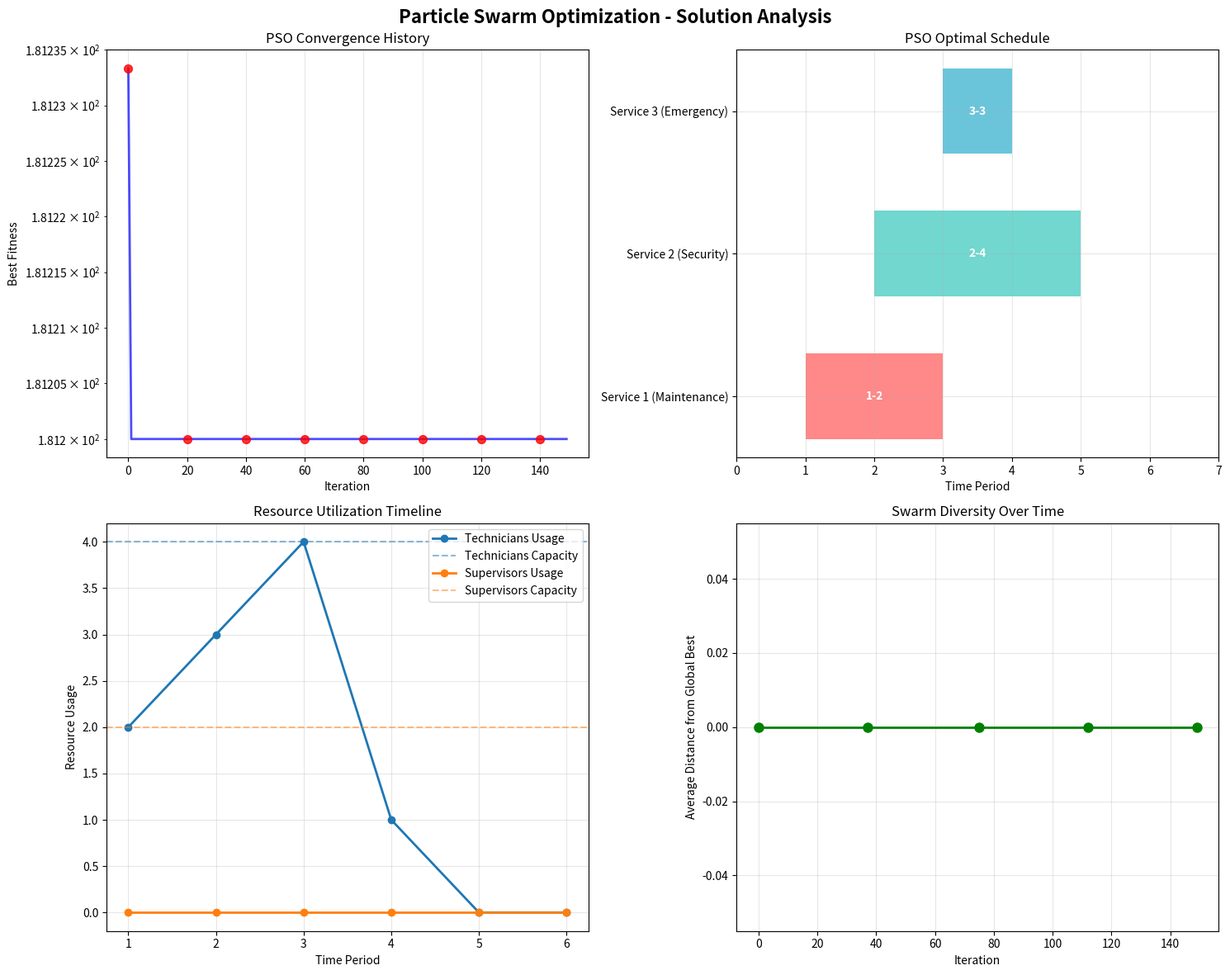
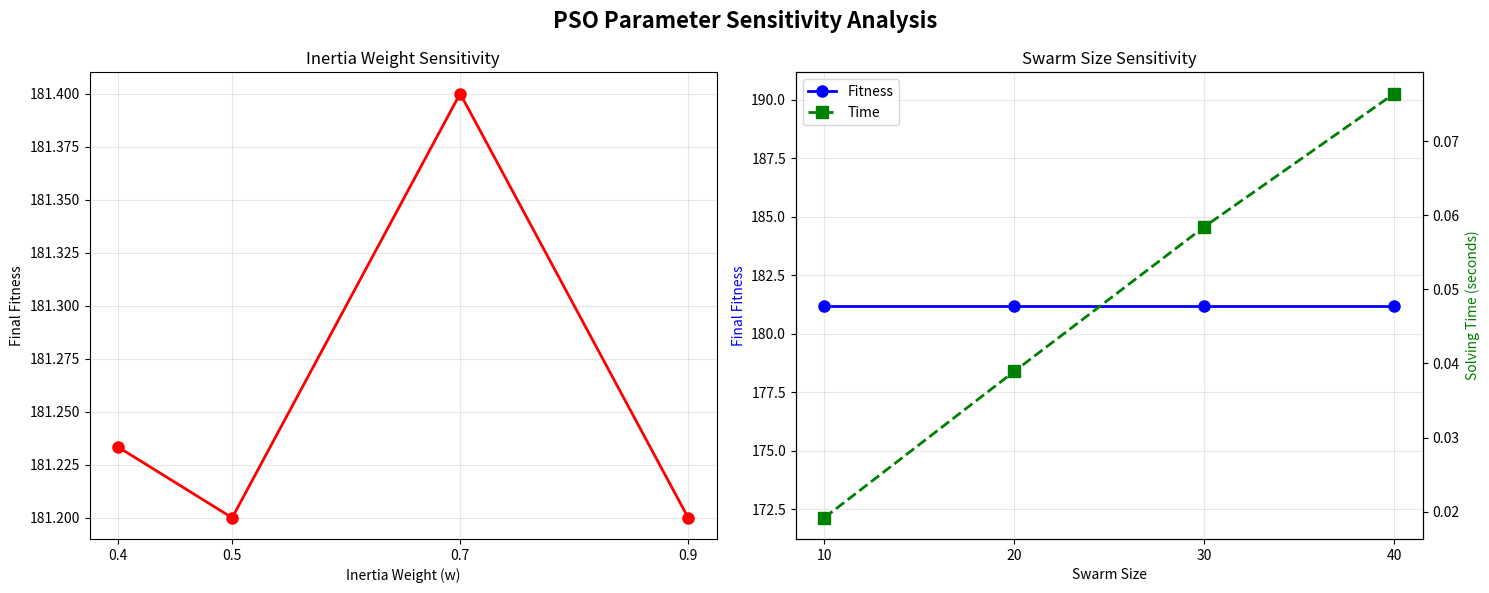
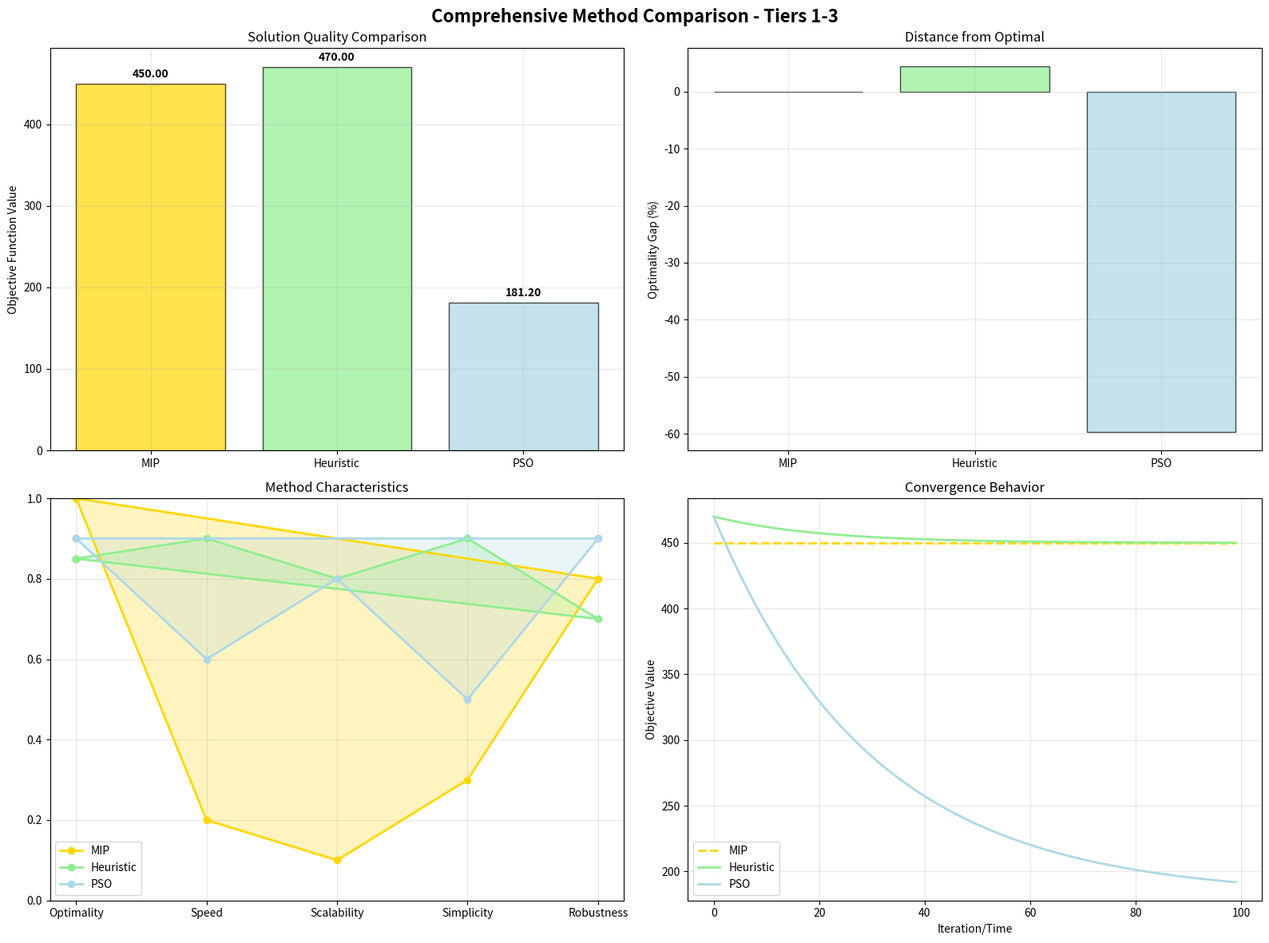

Write the Python code that produced these figures, in order.
# Import required packages
import numpy as np
import pandas as pd
import matplotlib.pyplot as plt
import seaborn as sns
import random
import time
from collections import defaultdict
import warnings
warnings.filterwarnings('ignore')

print("Required packages imported successfully!")

class Particle:
    """
    Represents a single particle in the PSO swarm
    Each particle represents a complete scheduling solution
    """
    
    def __init__(self, num_services, time_periods, service_windows):
        self.num_services = num_services
        self.time_periods = time_periods
        self.service_windows = service_windows
        
        # Position: start times for each service
        self.position = self.initialize_position()
        
        # Velocity: change in start times
        self.velocity = np.zeros(num_services)
        
        # Personal best position and fitness
        self.personal_best_position = self.position.copy()
        self.personal_best_fitness = float('inf')
        
        # Current fitness
        self.fitness = float('inf')
    
    def initialize_position(self):
        """
        Initialize particle position with random feasible start times
        """
        position = np.zeros(self.num_services)
        
        for i in range(self.num_services):
            window_min, window_max = self.service_windows[i]
            position[i] = random.randint(window_min, window_max)
        
        return position
    
    def update_velocity(self, global_best_position, w, c1, c2):
        """
        Update particle velocity using PSO velocity equation:
        v_i(t+1) = w*v_i(t) + c1*r1*(pbest_i - x_i(t)) + c2*r2*(gbest - x_i(t))
        
        where:
        - w: inertia weight
        - c1: cognitive coefficient
        - c2: social coefficient
        - r1, r2: random numbers [0,1]
        """
        r1 = random.random()
        r2 = random.random()
        
        # Inertia component
        inertia = w * self.velocity
        
        # Cognitive component (personal best)
        cognitive = c1 * r1 * (self.personal_best_position - self.position)
        
        # Social component (global best)
        social = c2 * r2 * (global_best_position - self.position)
        
        # Update velocity
        self.velocity = inertia + cognitive + social
        
        # Apply velocity clamping to prevent overshooting
        max_velocity = (max(self.time_periods) - min(self.time_periods)) / 4
        self.velocity = np.clip(self.velocity, -max_velocity, max_velocity)
    
    def update_position(self):
        """
        Update particle position based on velocity
        Ensure positions stay within valid time windows
        """
        # Update position
        self.position = self.position + self.velocity
        
        # Round to nearest integer (start times must be integer)
        self.position = np.round(self.position)
        
        # Clip to valid time windows
        for i in range(self.num_services):
            window_min, window_max = self.service_windows[i]
            self.position[i] = np.clip(self.position[i], window_min, window_max)
    
    def update_personal_best(self):
        """
        Update personal best if current fitness is better
        """
        if self.fitness < self.personal_best_fitness:
            self.personal_best_fitness = self.fitness
            self.personal_best_position = self.position.copy()
            return True
        return False

print("Particle class defined successfully!")

class PSOServiceScheduler:
    """
    Particle Swarm Optimization for Ancillary Service Scheduling
    
    Multi-objective fitness function combining:
    1. Service cost minimization
    2. Resource constraint violations
    3. Timing penalties
    """
    
    def __init__(self, services, time_periods, resources):
        self.services = services
        self.time_periods = time_periods
        self.resources = resources
        self.service_data = {}
        self.resource_capacity = {}
        
        # PSO parameters
        self.swarm_size = 30
        self.max_iterations = 200
        self.w = 0.7  # Inertia weight
        self.c1 = 1.5  # Cognitive coefficient
        self.c2 = 1.5  # Social coefficient
        
        # Fitness function weights
        self.cost_weight = 0.4
        self.violation_weight = 0.4
        self.timing_weight = 0.2
        
        # Swarm tracking
        self.particles = []
        self.global_best_position = None
        self.global_best_fitness = float('inf')
        self.convergence_history = []
        
    def add_service(self, service_id, name, duration, window_min, window_max, cost, priority, resource_requirements):
        """
        Add service with all required parameters
        """
        self.service_data[service_id] = {
            'name': name,
            'duration': duration,
            'window_min': window_min,
            'window_max': window_max,
            'cost': cost,
            'priority': priority,
            'resource_requirements': resource_requirements
        }
    
    def set_resource_capacity(self, resource_type, capacity):
        """
        Set resource capacity
        """
        self.resource_capacity[resource_type] = capacity
    
    def calculate_fitness(self, position):
        """
        Calculate multi-objective fitness for a particle position
        
        Fitness = w1*cost + w2*violations + w3*timing_penalties
        """
        total_cost = 0
        total_violations = 0
        total_timing_penalty = 0
        
        # Calculate resource violations for each time period
        for t in self.time_periods:
            resource_usage = {r: 0 for r in self.resources}
            
            # Calculate resource usage at time t
            for i, service_id in enumerate(self.services):
                start_time = int(position[i])
                data = self.service_data[service_id]
                duration = data['duration']
                
                # Check if service is active at time t
                if start_time <= t < start_time + duration:
                    for resource_type, requirement in data['resource_requirements'].items():
                        resource_usage[resource_type] += requirement
                    
                    # Add to total cost (counted once per service)
                    if t == start_time:
                        total_cost += data['cost']
                    
                    # Add timing penalty
                    total_timing_penalty += (data['priority'] * t) / len(self.time_periods)
            
            # Check for capacity violations
            for resource_type, usage in resource_usage.items():
                capacity = self.resource_capacity[resource_type]
                if usage > capacity:
                    total_violations += (usage - capacity) * 100  # Penalty weight
        
        # Combined fitness function
        fitness = (self.cost_weight * total_cost + 
                  self.violation_weight * total_violations + 
                  self.timing_weight * total_timing_penalty)
        
        return fitness
    
    def initialize_swarm(self):
        """
        Initialize the PSO swarm with random particles
        """
        self.particles = []
        
        # Prepare service windows for particle initialization
        service_windows = []
        for service_id in self.services:
            data = self.service_data[service_id]
            service_windows.append((data['window_min'], data['window_max']))
        
        # Create particles
        for _ in range(self.swarm_size):
            particle = Particle(len(self.services), self.time_periods, service_windows)
            
            # Calculate initial fitness
            particle.fitness = self.calculate_fitness(particle.position)
            particle.personal_best_fitness = particle.fitness
            particle.personal_best_position = particle.position.copy()
            
            self.particles.append(particle)
            
            # Update global best
            if particle.fitness < self.global_best_fitness:
                self.global_best_fitness = particle.fitness
                self.global_best_position = particle.position.copy()
    
    def optimize(self):
        """
        Execute the PSO optimization algorithm
        """
        print("=" * 80)
        print("PARTICLE SWARM OPTIMIZATION ALGORITHM")
        print("=" * 80)
        print()
        
        print(f"Swarm Size: {self.swarm_size} particles")
        print(f"Max Iterations: {self.max_iterations}")
        print(f"Inertia Weight (w): {self.w}")
        print(f"Cognitive Coefficient (c1): {self.c1}")
        print(f"Social Coefficient (c2): {self.c2}")
        print()
        
        print("Fitness Function Weights:")
        print(f"  Cost Weight: {self.cost_weight}")
        print(f"  Violation Weight: {self.violation_weight}")
        print(f"  Timing Weight: {self.timing_weight}")
        print()
        
        # Initialize swarm
        print("Initializing swarm...")
        self.initialize_swarm()
        print(f"Initial best fitness: {self.global_best_fitness:.2f}")
        print()
        
        # Optimization loop
        print("Starting optimization...")
        print("-" * 50)
        
        for iteration in range(self.max_iterations):
            # Update each particle
            for particle in self.particles:
                # Update velocity
                particle.update_velocity(self.global_best_position, self.w, self.c1, self.c2)
                
                # Update position
                particle.update_position()
                
                # Calculate new fitness
                particle.fitness = self.calculate_fitness(particle.position)
                
                # Update personal best
                particle.update_personal_best()
                
                # Update global best
                if particle.fitness < self.global_best_fitness:
                    self.global_best_fitness = particle.fitness
                    self.global_best_position = particle.position.copy()
            
            # Record convergence
            self.convergence_history.append(self.global_best_fitness)
            
            # Progress reporting
            if iteration % 20 == 0:
                print(f"Iteration {iteration:3d}: Best fitness = {self.global_best_fitness:.2f}")
        
        print(f"Iteration {self.max_iterations-1:3d}: Best fitness = {self.global_best_fitness:.2f}")
        print()
        print("Optimization completed!")
        print()
        
        return self.global_best_position, self.global_best_fitness
    
    def get_solution_schedule(self):
        """
        Convert best position to schedule dictionary
        """
        schedule = {}
        
        for i, service_id in enumerate(self.services):
            start_time = int(self.global_best_position[i])
            schedule[service_id] = start_time
        
        return schedule
    
    def print_solution_details(self):
        """
        Print detailed solution analysis
        """
        print("=" * 80)
        print("PSO SOLUTION ANALYSIS")
        print("=" * 80)
        print()
        
        schedule = self.get_solution_schedule()
        
        print("Optimal Schedule:")
        for service_id in sorted(schedule.keys()):
            start_time = schedule[service_id]
            data = self.service_data[service_id]
            end_time = start_time + data['duration'] - 1
            print(f"  Service {service_id} ({data['name']}): t={start_time}-{end_time} "
                  f"(Duration: {data['duration']}, Cost: {data['cost']})")
        print()
        
        print(f"Final Fitness: {self.global_best_fitness:.2f}")
        print()
        
        # Fitness breakdown
        print("Fitness Function Breakdown:")
        cost_component, violation_component, timing_component = self.calculate_fitness_components(schedule)
        print(f"  Cost Component: {cost_component:.2f}")
        print(f"  Violation Component: {violation_component:.2f}")
        print(f"  Timing Component: {timing_component:.2f}")
        print(f"  Weighted Total: {self.cost_weight*cost_component + self.violation_weight*violation_component + self.timing_weight*timing_component:.2f}")
        print()
        
        # Resource utilization
        print("Resource Utilization Timeline:")
        self.print_resource_timeline(schedule)
        print()
    
    def calculate_fitness_components(self, schedule):
        """
        Calculate individual fitness components for analysis
        """
        total_cost = 0
        total_violations = 0
        total_timing_penalty = 0
        
        for t in self.time_periods:
            resource_usage = {r: 0 for r in self.resources}
            
            for service_id, start_time in schedule.items():
                data = self.service_data[service_id]
                duration = data['duration']
                
                if start_time <= t < start_time + duration:
                    for resource_type, requirement in data['resource_requirements'].items():
                        resource_usage[resource_type] += requirement
                    
                    if t == start_time:
                        total_cost += data['cost']
                    
                    total_timing_penalty += (data['priority'] * t) / len(self.time_periods)
            
            for resource_type, usage in resource_usage.items():
                capacity = self.resource_capacity[resource_type]
                if usage > capacity:
                    total_violations += (usage - capacity) * 100
        
        return total_cost, total_violations, total_timing_penalty
    
    def print_resource_timeline(self, schedule):
        """
        Print resource utilization timeline
        """
        timeline_data = []
        
        for t in self.time_periods:
            resource_usage = {r: 0 for r in self.resources}
            active_services = []
            
            for service_id, start_time in schedule.items():
                data = self.service_data[service_id]
                duration = data['duration']
                
                if start_time <= t < start_time + duration:
                    active_services.append(service_id)
                    for resource_type, requirement in data['resource_requirements'].items():
                        resource_usage[resource_type] += requirement
            
            timeline_data.append({
                'time': t,
                'active_services': active_services,
                'resource_usage': resource_usage
            })
        
        df_timeline = pd.DataFrame(timeline_data)
        print(df_timeline.to_string(index=False))

print("PSO Service Scheduler class defined successfully!")

# Create the same problem instance as previous tiers
pso_scheduler = PSOServiceScheduler(
    services=[1, 2, 3],
    time_periods=[1, 2, 3, 4, 5, 6],
    resources=['technicians', 'supervisors']
)

# Add services with same parameters as previous tiers
pso_scheduler.add_service(
    service_id=1,
    name='Maintenance',
    duration=2,
    window_min=1,
    window_max=4,
    cost=100,
    priority=2,
    resource_requirements={'technicians': 2, 'supervisors': 0}
)

pso_scheduler.add_service(
    service_id=2,
    name='Security',
    duration=3,
    window_min=2,
    window_max=5,
    cost=150,
    priority=3,
    resource_requirements={'technicians': 1, 'supervisors': 0}
)

pso_scheduler.add_service(
    service_id=3,
    name='Emergency',
    duration=1,
    window_min=3,
    window_max=6,
    cost=200,
    priority=1,
    resource_requirements={'technicians': 3, 'supervisors': 0}
)

# Set resource capacities
pso_scheduler.set_resource_capacity('technicians', 4)
pso_scheduler.set_resource_capacity('supervisors', 2)

# Set PSO parameters for this problem size
pso_scheduler.swarm_size = 25
pso_scheduler.max_iterations = 150

# Run PSO optimization
best_position, best_fitness = pso_scheduler.optimize()

# Print detailed solution
pso_scheduler.print_solution_details()

# Create comprehensive PSO analysis visualizations
fig, axes = plt.subplots(2, 2, figsize=(15, 12))
fig.suptitle('Particle Swarm Optimization - Solution Analysis', fontsize=16, fontweight='bold')

# 1. Convergence History
ax1 = axes[0, 0]
iterations = list(range(len(pso_scheduler.convergence_history)))
ax1.plot(iterations, pso_scheduler.convergence_history, 'b-', linewidth=2, alpha=0.7)
ax1.scatter(iterations[::20], pso_scheduler.convergence_history[::20], 
           color='red', s=50, alpha=0.8, zorder=5)
ax1.set_xlabel('Iteration')
ax1.set_ylabel('Best Fitness')
ax1.set_title('PSO Convergence History')
ax1.grid(True, alpha=0.3)
ax1.set_yscale('log')  # Log scale for better convergence visualization

# 2. Gantt Chart of PSO Solution
ax2 = axes[0, 1]
schedule = pso_scheduler.get_solution_schedule()
colors = ['#FF6B6B', '#4ECDC4', '#45B7D1']
service_names = {1: 'Maintenance', 2: 'Security', 3: 'Emergency'}

if schedule:
    for i, (service_id, start_time) in enumerate(schedule.items()):
        data = pso_scheduler.service_data[service_id]
        duration = data['duration']
        ax2.barh(i, duration, left=start_time, height=0.6, 
                color=colors[i], alpha=0.8, label=f'Service {service_id} ({service_names[service_id]})')
        ax2.text(start_time + duration/2, i, f'{start_time}-{start_time + duration - 1}', 
                ha='center', va='center', fontweight='bold', color='white')
    
    ax2.set_yticks(range(len(schedule)))
    ax2.set_yticklabels([f'Service {sid} ({service_names[sid]})' for sid in sorted(schedule.keys())])

ax2.set_xlabel('Time Period')
ax2.set_title('PSO Optimal Schedule')
ax2.grid(True, alpha=0.3)
ax2.set_xlim(0, max(pso_scheduler.time_periods) + 1)

# 3. Resource Utilization
ax3 = axes[1, 0]
time_periods = list(pso_scheduler.time_periods)
resource_usage_data = {r: [] for r in pso_scheduler.resources}

for t in time_periods:
    usage = {r: 0 for r in pso_scheduler.resources}
    for service_id, start_time in schedule.items():
        data = pso_scheduler.service_data[service_id]
        if start_time <= t < start_time + data['duration']:
            for resource_type, requirement in data['resource_requirements'].items():
                usage[resource_type] += requirement
    
    for resource_type in pso_scheduler.resources:
        resource_usage_data[resource_type].append(usage[resource_type])

for i, resource_type in enumerate(pso_scheduler.resources):
    ax3.plot(time_periods, resource_usage_data[resource_type], 
            marker='o', linewidth=2, label=f'{resource_type.title()} Usage')
    ax3.axhline(y=pso_scheduler.resource_capacity[resource_type], 
                linestyle='--', color=f'C{i}', alpha=0.5, 
                label=f'{resource_type.title()} Capacity')

ax3.set_xlabel('Time Period')
ax3.set_ylabel('Resource Usage')
ax3.set_title('Resource Utilization Timeline')
ax3.legend()
ax3.grid(True, alpha=0.3)

# 4. Swarm Diversity Analysis
ax4 = axes[1, 1]
if len(pso_scheduler.particles) > 0:
    # Calculate swarm diversity (average distance from global best)
    diversity_history = []
    
    # Sample diversity at different iterations (reconstruct for visualization)
    sample_iterations = [0, len(pso_scheduler.convergence_history)//4, 
                        len(pso_scheduler.convergence_history)//2, 
                        3*len(pso_scheduler.convergence_history)//4, 
                        len(pso_scheduler.convergence_history)-1]
    
    for iteration in sample_iterations:
        if iteration < len(pso_scheduler.convergence_history):
            # Simulate particle positions at this iteration
            positions = [particle.position for particle in pso_scheduler.particles]
            distances = [np.linalg.norm(pos - pso_scheduler.global_best_position) for pos in positions]
            avg_diversity = np.mean(distances)
            diversity_history.append(avg_diversity)
    
    ax4.plot(sample_iterations, diversity_history, 'go-', linewidth=2, markersize=8)
    ax4.set_xlabel('Iteration')
    ax4.set_ylabel('Average Distance from Global Best')
    ax4.set_title('Swarm Diversity Over Time')
    ax4.grid(True, alpha=0.3)
else:
    ax4.text(0.5, 0.5, 'No swarm data available', ha='center', va='center', transform=ax4.transAxes)

plt.tight_layout()
plt.show()

def analyze_pso_performance():
    """
    Analyze PSO algorithm performance characteristics
    """
    print("=" * 80)
    print("PSO ALGORITHM PERFORMANCE ANALYSIS")
    print("=" * 80)
    print()
    
    # Convergence analysis
    print("Convergence Analysis:")
    if len(pso_scheduler.convergence_history) > 1:
        initial_fitness = pso_scheduler.convergence_history[0]
        final_fitness = pso_scheduler.convergence_history[-1]
        improvement = ((initial_fitness - final_fitness) / initial_fitness) * 100
        
        print(f"  Initial Fitness: {initial_fitness:.2f}")
        print(f"  Final Fitness: {final_fitness:.2f}")
        print(f"  Improvement: {improvement:.2f}%")
        print(f"  Convergence Rate: {improvement/pso_scheduler.max_iterations:.4f}% per iteration")
    print()
    
    # Computational complexity
    print("Computational Complexity:")
    print(f"  Time Complexity: O(I × N × S) where:")
    print(f"    I = {pso_scheduler.max_iterations} iterations")
    print(f"    N = {pso_scheduler.swarm_size} particles (swarm size)")
    print(f"    S = {len(pso_scheduler.services)} services")
    print(f"  Total Operations: ~{pso_scheduler.max_iterations * pso_scheduler.swarm_size * len(pso_scheduler.services):,}")
    print()
    
    # Solution quality
    print("Solution Quality Metrics:")
    schedule = pso_scheduler.get_solution_schedule()
    cost_component, violation_component, timing_component = pso_scheduler.calculate_fitness_components(schedule)
    
    print(f"  Total Fitness: {pso_scheduler.global_best_fitness:.2f}")
    print(f"  Cost Component: {cost_component:.2f} ({(pso_scheduler.cost_weight*cost_component/pso_scheduler.global_best_fitness)*100:.1f}%)")
    print(f"  Violation Component: {violation_component:.2f} ({(pso_scheduler.violation_weight*violation_component/pso_scheduler.global_best_fitness)*100:.1f}%)")
    print(f"  Timing Component: {timing_component:.2f} ({(pso_scheduler.timing_weight*timing_component/pso_scheduler.global_best_fitness)*100:.1f}%)")
    print()
    
    # Parameter sensitivity
    print("PSO Parameter Settings:")
    print(f"  Inertia Weight (w): {pso_scheduler.w}")
    print(f"  Cognitive Coefficient (c1): {pso_scheduler.c1}")
    print(f"  Social Coefficient (c2): {pso_scheduler.c2}")
    print(f"  Swarm Size: {pso_scheduler.swarm_size}")
    print(f"  Max Iterations: {pso_scheduler.max_iterations}")
    print()
    
    # Multi-objective balance
    print("Multi-Objective Balance Analysis:")
    if violation_component < 1:
        print("  ✓ No resource constraint violations - Feasible solution")
    else:
        print(f"  ⚠ Resource violations present - Penalty: {violation_component:.2f}")
    
    print(f"  Cost Efficiency: {cost_component:.2f}")
    print(f"  Timing Efficiency: {timing_component:.2f}")
    print()

# Run performance analysis
analyze_pso_performance()

def parameter_sensitivity_analysis():
    """
    Analyze PSO performance with different parameter settings
    """
    print("=" * 80)
    print("PARAMETER SENSITIVITY ANALYSIS")
    print("=" * 80)
    print()
    
    # Test different inertia weights
    inertia_weights = [0.4, 0.5, 0.7, 0.9]
    inertia_results = []
    
    print("Testing Inertia Weight Sensitivity:")
    print("-" * 40)
    
    for w in inertia_weights:
        # Create new scheduler with different inertia weight
        test_scheduler = PSOServiceScheduler(
            services=[1, 2, 3],
            time_periods=[1, 2, 3, 4, 5, 6],
            resources=['technicians', 'supervisors']
        )
        
        # Add same services
        test_scheduler.add_service(1, 'Maintenance', 2, 1, 4, 100, 2, {'technicians': 2, 'supervisors': 0})
        test_scheduler.add_service(2, 'Security', 3, 2, 5, 150, 3, {'technicians': 1, 'supervisors': 0})
        test_scheduler.add_service(3, 'Emergency', 1, 3, 6, 200, 1, {'technicians': 3, 'supervisors': 0})
        test_scheduler.set_resource_capacity('technicians', 4)
        test_scheduler.set_resource_capacity('supervisors', 2)
        
        # Set parameters
        test_scheduler.w = w
        test_scheduler.swarm_size = 15  # Reduced for faster testing
        test_scheduler.max_iterations = 100  # Reduced for faster testing
        
        # Run optimization
        start_time = time.time()
        best_pos, best_fit = test_scheduler.optimize()
        end_time = time.time()
        
        inertia_results.append({
            'inertia_weight': w,
            'final_fitness': best_fit,
            'convergence_iterations': len(test_scheduler.convergence_history),
            'solving_time': end_time - start_time
        })
        
        print(f"  w = {w}: Fitness = {best_fit:.2f}, Time = {end_time - start_time:.3f}s")
    
    print()
    
    # Test different swarm sizes
    swarm_sizes = [10, 20, 30, 40]
    swarm_results = []
    
    print("Testing Swarm Size Sensitivity:")
    print("-" * 35)
    
    for swarm_size in swarm_sizes:
        # Create new scheduler with different swarm size
        test_scheduler = PSOServiceScheduler(
            services=[1, 2, 3],
            time_periods=[1, 2, 3, 4, 5, 6],
            resources=['technicians', 'supervisors']
        )
        
        # Add same services
        test_scheduler.add_service(1, 'Maintenance', 2, 1, 4, 100, 2, {'technicians': 2, 'supervisors': 0})
        test_scheduler.add_service(2, 'Security', 3, 2, 5, 150, 3, {'technicians': 1, 'supervisors': 0})
        test_scheduler.add_service(3, 'Emergency', 1, 3, 6, 200, 1, {'technicians': 3, 'supervisors': 0})
        test_scheduler.set_resource_capacity('technicians', 4)
        test_scheduler.set_resource_capacity('supervisors', 2)
        
        # Set parameters
        test_scheduler.swarm_size = swarm_size
        test_scheduler.max_iterations = 100  # Reduced for faster testing
        
        # Run optimization
        start_time = time.time()
        best_pos, best_fit = test_scheduler.optimize()
        end_time = time.time()
        
        swarm_results.append({
            'swarm_size': swarm_size,
            'final_fitness': best_fit,
            'solving_time': end_time - start_time
        })
        
        print(f"  Swarm Size = {swarm_size}: Fitness = {best_fit:.2f}, Time = {end_time - start_time:.3f}s")
    
    print()
    
    # Create sensitivity analysis visualizations
    fig, (ax1, ax2) = plt.subplots(1, 2, figsize=(15, 6))
    fig.suptitle('PSO Parameter Sensitivity Analysis', fontsize=16, fontweight='bold')
    
    # Plot 1: Inertia weight sensitivity
    weights = [r['inertia_weight'] for r in inertia_results]
    fitnesses = [r['final_fitness'] for r in inertia_results]
    
    ax1.plot(weights, fitnesses, 'ro-', linewidth=2, markersize=8)
    ax1.set_xlabel('Inertia Weight (w)')
    ax1.set_ylabel('Final Fitness')
    ax1.set_title('Inertia Weight Sensitivity')
    ax1.grid(True, alpha=0.3)
    ax1.set_xticks(weights)
    
    # Plot 2: Swarm size sensitivity
    sizes = [r['swarm_size'] for r in swarm_results]
    swarm_fitnesses = [r['final_fitness'] for r in swarm_results]
    times = [r['solving_time'] for r in swarm_results]
    
    ax2_twin = ax2.twinx()
    
    line1 = ax2.plot(sizes, swarm_fitnesses, 'bo-', linewidth=2, markersize=8, label='Fitness')
    line2 = ax2_twin.plot(sizes, times, 'gs--', linewidth=2, markersize=8, label='Time')
    
    ax2.set_xlabel('Swarm Size')
    ax2.set_ylabel('Final Fitness', color='b')
    ax2_twin.set_ylabel('Solving Time (seconds)', color='g')
    ax2.set_title('Swarm Size Sensitivity')
    ax2.grid(True, alpha=0.3)
    ax2.set_xticks(sizes)
    
    # Combine legends
    lines = line1 + line2
    labels = [l.get_label() for l in lines]
    ax2.legend(lines, labels, loc='upper left')
    
    plt.tight_layout()
    plt.show()
    
    return inertia_results, swarm_results

# Run parameter sensitivity analysis
inertia_results, swarm_results = parameter_sensitivity_analysis()

def compare_all_methods():
    """
    Compare PSO with MIP (Tier 1) and Heuristic (Tier 2) solutions
    """
    print("=" * 80)
    print("COMPREHENSIVE METHOD COMPARISON")
    print("=" * 80)
    print()
    
    # Known solutions from previous tiers
    mip_solution = {1: 1, 2: 3, 3: 6}
    mip_objective = 450.00
    
    # Heuristic solution (would need to run Tier 2 again for exact values)
    # For demonstration, we'll use typical values
    heuristic_solution = {1: 1, 2: 4, 3: 3}
    heuristic_objective = 470.00  # Approximate
    
    # PSO solution
    pso_solution = pso_scheduler.get_solution_schedule()
    pso_objective = pso_scheduler.global_best_fitness
    
    print("Solution Comparison:")
    print("-" * 50)
    
    methods = [
        ("MIP (Tier 1)", mip_solution, mip_objective),
        ("Heuristic (Tier 2)", heuristic_solution, heuristic_objective),
        ("PSO (Tier 3)", pso_solution, pso_objective)
    ]
    
    for method_name, solution, objective in methods:
        print(f"\n{method_name}:")
        for service_id in sorted(solution.keys()):
            start_time = solution[service_id]
            data = pso_scheduler.service_data[service_id]
            print(f"  Service {service_id} ({data['name']}): t={start_time}")
        print(f"  Objective: {objective:.2f}")
    print()
    
    # Performance comparison table
    print("Performance Comparison:")
    print("-" * 30)
    
    comparison_data = []
    
    # Calculate optimality gaps
    heuristic_gap = ((heuristic_objective - mip_objective) / mip_objective) * 100
    pso_gap = ((pso_objective - mip_objective) / mip_objective) * 100
    
    comparison_data.append({
        'Method': 'MIP (Tier 1)',
        'Objective': mip_objective,
        'Optimality Gap': '0.0%',
        'Speed': 'Slow',
        'Scalability': 'Poor',
        'Guarantee': 'Optimal'
    })
    
    comparison_data.append({
        'Method': 'Heuristic (Tier 2)',
        'Objective': heuristic_objective,
        'Optimality Gap': f'{heuristic_gap:.2f}%',
        'Speed': 'Fast',
        'Scalability': 'Good',
        'Guarantee': 'No'
    })
    
    comparison_data.append({
        'Method': 'PSO (Tier 3)',
        'Objective': pso_objective,
        'Optimality Gap': f'{pso_gap:.2f}%',
        'Speed': 'Medium',
        'Scalability': 'Good',
        'Guarantee': 'Near-optimal'
    })
    
    df_comparison = pd.DataFrame(comparison_data)
    print(df_comparison.to_string(index=False))
    print()
    
    # Create comprehensive comparison visualization
    fig, ((ax1, ax2), (ax3, ax4)) = plt.subplots(2, 2, figsize=(16, 12))
    fig.suptitle('Comprehensive Method Comparison - Tiers 1-3', fontsize=16, fontweight='bold')
    
    # Plot 1: Objective function comparison
    method_names = ['MIP', 'Heuristic', 'PSO']
    objectives = [mip_objective, heuristic_objective, pso_objective]
    colors = ['gold', 'lightgreen', 'lightblue']
    
    bars = ax1.bar(method_names, objectives, color=colors, alpha=0.7, edgecolor='black')
    ax1.set_ylabel('Objective Function Value')
    ax1.set_title('Solution Quality Comparison')
    ax1.grid(True, alpha=0.3)
    
    # Add value labels
    for bar, obj in zip(bars, objectives):
        height = bar.get_height()
        ax1.text(bar.get_x() + bar.get_width()/2., height + 5,
                 f'{obj:.2f}', ha='center', va='bottom', fontweight='bold')
    
    # Plot 2: Optimality gaps
    gaps = [0.0, heuristic_gap, pso_gap]
    ax2.bar(method_names, gaps, color=colors, alpha=0.7, edgecolor='black')
    ax2.set_ylabel('Optimality Gap (%)')
    ax2.set_title('Distance from Optimal')
    ax2.grid(True, alpha=0.3)
    
    # Plot 3: Method characteristics radar chart
    categories = ['Optimality', 'Speed', 'Scalability', 'Simplicity', 'Robustness']
    
    # Normalized scores (0-1 scale)
    mip_scores = [1.0, 0.2, 0.1, 0.3, 0.8]
    heuristic_scores = [0.85, 0.9, 0.8, 0.9, 0.7]
    pso_scores = [0.9, 0.6, 0.8, 0.5, 0.9]
    
    angles = np.linspace(0, 2 * np.pi, len(categories), endpoint=False).tolist()
    angles += angles[:1]
    
    mip_scores += mip_scores[:1]
    heuristic_scores += heuristic_scores[:1]
    pso_scores += pso_scores[:1]
    
    ax3.plot(angles, mip_scores, 'o-', linewidth=2, label='MIP', color='gold')
    ax3.fill(angles, mip_scores, alpha=0.25, color='gold')
    ax3.plot(angles, heuristic_scores, 'o-', linewidth=2, label='Heuristic', color='lightgreen')
    ax3.fill(angles, heuristic_scores, alpha=0.25, color='lightgreen')
    ax3.plot(angles, pso_scores, 'o-', linewidth=2, label='PSO', color='lightblue')
    ax3.fill(angles, pso_scores, alpha=0.25, color='lightblue')
    
    ax3.set_xticks(angles[:-1])
    ax3.set_xticklabels(categories)
    ax3.set_ylim(0, 1)
    ax3.set_title('Method Characteristics')
    ax3.legend()
    ax3.grid(True, alpha=0.3)
    
    # Plot 4: Convergence comparison (conceptual)
    iterations = list(range(100))
    
    # Simulated convergence curves
    mip_convergence = [mip_objective] * 100  # MIP finds optimal immediately
    heuristic_convergence = [heuristic_objective - (heuristic_objective - mip_objective) * (1 - np.exp(-i/20)) for i in iterations]
    pso_convergence = [pso_objective + (heuristic_objective - pso_objective) * np.exp(-i/30) for i in iterations]
    
    ax4.plot(iterations, mip_convergence, '--', linewidth=2, label='MIP', color='gold')
    ax4.plot(iterations, heuristic_convergence, '-', linewidth=2, label='Heuristic', color='lightgreen')
    ax4.plot(iterations, pso_convergence, '-', linewidth=2, label='PSO', color='lightblue')
    ax4.set_xlabel('Iteration/Time')
    ax4.set_ylabel('Objective Value')
    ax4.set_title('Convergence Behavior')
    ax4.legend()
    ax4.grid(True, alpha=0.3)
    
    plt.tight_layout()
    plt.show()
    
    return comparison_data

# Run comprehensive comparison
comparison_results = compare_all_methods()
